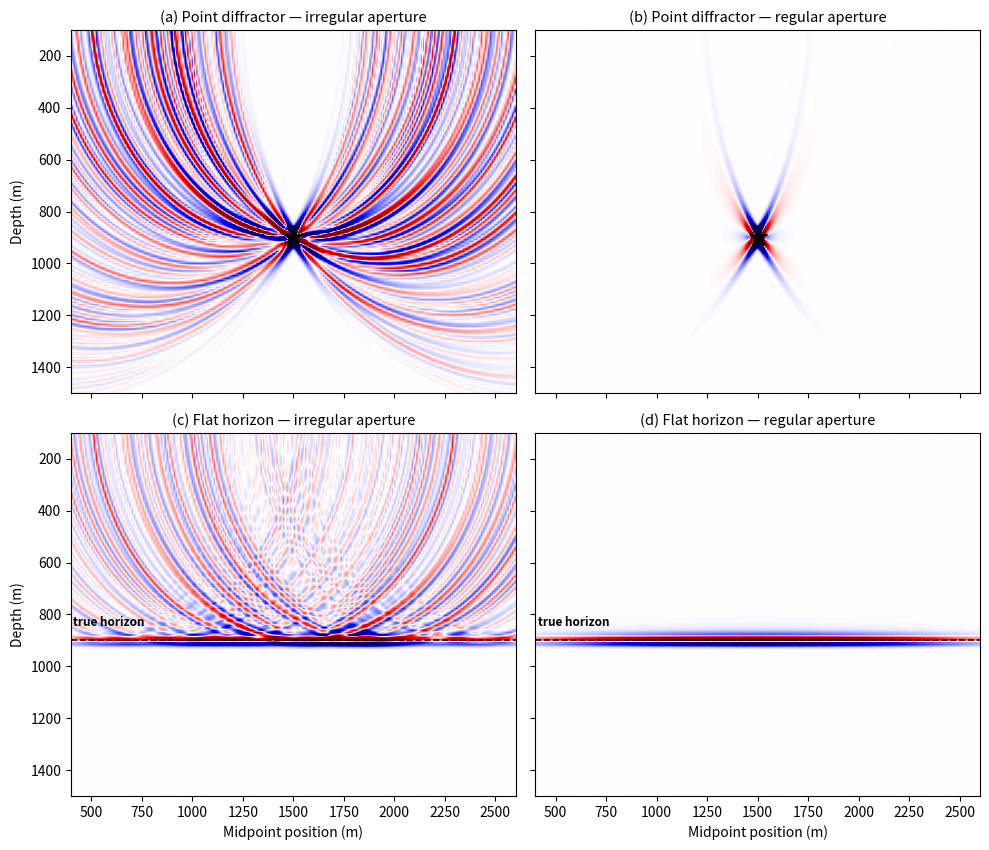

Here is the Python script that generated this plot: (Note: this script raises an exception after producing the figure.)
"""
Term 3 Lecture 06 — Figure 1: Migration impulse response with and without
regularization, for a point diffractor and for a flat horizon.

Pedagogical point
-----------------
Kirchhoff migration forms an image by summing the recorded wavefield over an
aperture of input traces,

    I(m) = sum_i  w_i * x( t_i(m), x_i ),

which approximates an integral over a continuous aperture.

* Point diffractor.  With a DENSE, REGULAR aperture the contributions interfere
  constructively at the diffractor and destructively elsewhere, so the impulse
  response is a clean, focused point.  With a SPARSE / IRREGULAR aperture the
  destructive cancellation away from the diffractor breaks down and energy
  "leaks" along the operator surface -> prominent tails and smearing.

* Flat horizon.  The same physics applies to a simple flat reflector.  A regular
  aperture reconstructs a clean, continuous, flat event at the correct depth; an
  irregular aperture contaminates it with scattered artifacts and a rough
  background, i.e. false structure that has no geological meaning.

In both rows the two panels migrate the SAME number of traces; only the trace
PLACEMENT differs (even grid vs. uniform-random positions with realistic gaps
and clusters).  The artifacts are not noise -- they are the signature of an
incomplete aperture summation, and regularization (reconstructing the wavefield
onto a regular grid) removes them.

Self-contained: numpy + matplotlib only.
"""

import os

import numpy as np
from matplotlib.colors import TwoSlopeNorm

# ---------------------------------------------------------------------------
# Physical model
# ---------------------------------------------------------------------------
V = 2000.0                 # constant velocity (m/s)
X0, Z0 = 1500.0, 900.0     # point diffractor position (m)
Z_REF = 900.0              # flat reflector depth (m)
F0 = 25.0                  # Ricker dominant frequency (Hz)

# Aperture extent along the surface (m)
AP_MIN, AP_MAX = 0.0, 3000.0

# Image grid
NX, NZ = 200, 150
IMG_X = np.linspace(400.0, 2600.0, NX)      # image x (m)
IMG_Z = np.linspace(100.0, 1500.0, NZ)      # image depth (m)
EXTENT = [IMG_X[0], IMG_X[-1], IMG_Z[-1], IMG_Z[0]]   # (xmin,xmax,zmax,zmin)


def wavelet(t):
    """Zero-phase Ricker wavelet evaluated at time(s) t (s)."""
    a = np.pi * F0 * t
    return (1.0 - 2.0 * a**2) * np.exp(-(a**2))


def two_way_time(x_surf, xm, zm):
    """Two-way traveltime from surface position x_surf to image point (xm, zm).

    Zero-offset (source == receiver at the surface), constant velocity.
    Returns an array of shape (n_traces, nx, nz).
    """
    return 2.0 * np.sqrt((x_surf[..., None, None] - xm[None, :, None]) ** 2
                         + zm[None, None, :] ** 2) / V


def aperture_weights(x_surf):
    """Cosine taper across the aperture so edge effects do not dominate."""
    frac = (x_surf - AP_MIN) / (AP_MAX - AP_MIN)      # 0..1
    return 0.5 - 0.5 * np.cos(2.0 * np.pi * frac)     # 0 at edges, 1 centre


def migrate(x_surf, t_data):
    """Kirchhoff migration image.

    I(xm, zm) = sum_i w_i * wavelet( t_model(x_i; xm, zm) - t_data(x_i) )

    t_data : per-trace arrival time of the event being migrated (s).
    """
    x_surf = np.asarray(x_surf, dtype=float)
    t_data = np.asarray(t_data, dtype=float)

    t_mod = two_way_time(x_surf, IMG_X, IMG_Z)          # (Ni, Nx, Nz)
    w = aperture_weights(x_surf)                        # (Ni,)

    arg = t_mod - t_data[:, None, None]                 # time residual (s)
    img = (wavelet(arg) * w[:, None, None]).sum(axis=0)  # (Nx, Nz)
    return img.T                                        # (Nz, Nx) -> depth rows


# Per-trace data arrival times for the two models.
def diffraction_time(x_surf):
    """Diffraction traveltime of the point diffractor at surface position x."""
    return 2.0 * np.sqrt((x_surf - X0) ** 2 + Z0**2) / V


def flat_reflection_time(x_surf):
    """Reflection traveltime of a flat horizon (constant across traces)."""
    return np.full(np.asarray(x_surf).shape, 2.0 * Z_REF / V)


# ---------------------------------------------------------------------------
# Two aperture samplings -- SAME number of traces; only the placement differs.
# ---------------------------------------------------------------------------
rng = np.random.default_rng(7)

N_TRACES = 241                     # identical trace count in both columns

# Regular: dense, evenly spaced grid -- the target of regularization.
x_regular = np.linspace(AP_MIN, AP_MAX, N_TRACES)

# Irregular: the same number of traces at random positions.  Uniform-random
# placement naturally produces the clusters and gaps of a real acquisition
# (obstacles, permit boundaries), so the aperture is non-uniform and gappy.
x_irregular = np.sort(rng.uniform(AP_MIN, AP_MAX, N_TRACES))

# Migrate both models on both apertures.
img_diff_irr = migrate(x_irregular, diffraction_time(x_irregular))
img_diff_reg = migrate(x_regular, diffraction_time(x_regular))
img_hor_irr = migrate(x_irregular, flat_reflection_time(x_irregular))
img_hor_reg = migrate(x_regular, flat_reflection_time(x_regular))


def clip_for(*imgs, pct=99.5):
    """Shared symmetric colour clip at a high percentile (seismic display)."""
    all_abs = np.concatenate([np.abs(i).ravel() for i in imgs])
    return np.percentile(all_abs, pct)


vmax_diff = clip_for(img_diff_irr, img_diff_reg)
vmax_hor = clip_for(img_hor_irr, img_hor_reg)

# ---------------------------------------------------------------------------
# Figure (2x2): rows = model, columns = aperture
# ---------------------------------------------------------------------------
import matplotlib.pyplot as plt

COL = "seismic"

fig, axes = plt.subplots(2, 2, figsize=(10, 8.6), sharex=True, sharey=True)

panels = [
    # (ax, image, title, vmax, kind)
    (axes[0, 0], img_diff_irr, "(a) Point diffractor — irregular aperture",
     vmax_diff, "diffractor"),
    (axes[0, 1], img_diff_reg, "(b) Point diffractor — regular aperture",
     vmax_diff, "diffractor"),
    (axes[1, 0], img_hor_irr, "(c) Flat horizon — irregular aperture",
     vmax_hor, "horizon"),
    (axes[1, 1], img_hor_reg, "(d) Flat horizon — regular aperture",
     vmax_hor, "horizon"),
]

for ax, img, title, vmax, kind in panels:
    norm = TwoSlopeNorm(vmin=-vmax, vcenter=0.0, vmax=vmax)
    ax.imshow(img, extent=EXTENT, cmap=COL, norm=norm, aspect="auto",
              interpolation="bilinear")
    if kind == "diffractor":
        ax.plot(X0, Z0, marker="*", ms=14, mfc="black", mec="black", mew=0.8,
                zorder=5)
    else:
        ax.axhline(Z_REF, color="black", ls="--", lw=1.2, alpha=0.9, zorder=5)
        ax.text(IMG_X[1], Z_REF - 45, "true horizon", color="black",
                fontsize=8.5, va="bottom", ha="left", fontweight="bold")
    ax.set_title(title, fontsize=10.5)

axes[1, 0].set_xlabel("Midpoint position (m)")
axes[1, 1].set_xlabel("Midpoint position (m)")
axes[0, 0].set_ylabel("Depth (m)")
axes[1, 0].set_ylabel("Depth (m)")

fig.tight_layout()

# ---------------------------------------------------------------------------
# Save
# ---------------------------------------------------------------------------
out_dir = os.path.join(os.path.dirname(__file__), "..", "..", "..",
                       "figures", "term03_lec06")
out_dir = os.path.abspath(out_dir)
os.makedirs(out_dir, exist_ok=True)
out_path = os.path.join(out_dir, "term03_lec06_migration_artifacts.png")
fig.savefig(out_path, dpi=150, bbox_inches="tight")
print(f"Saved figure to {out_path}")
